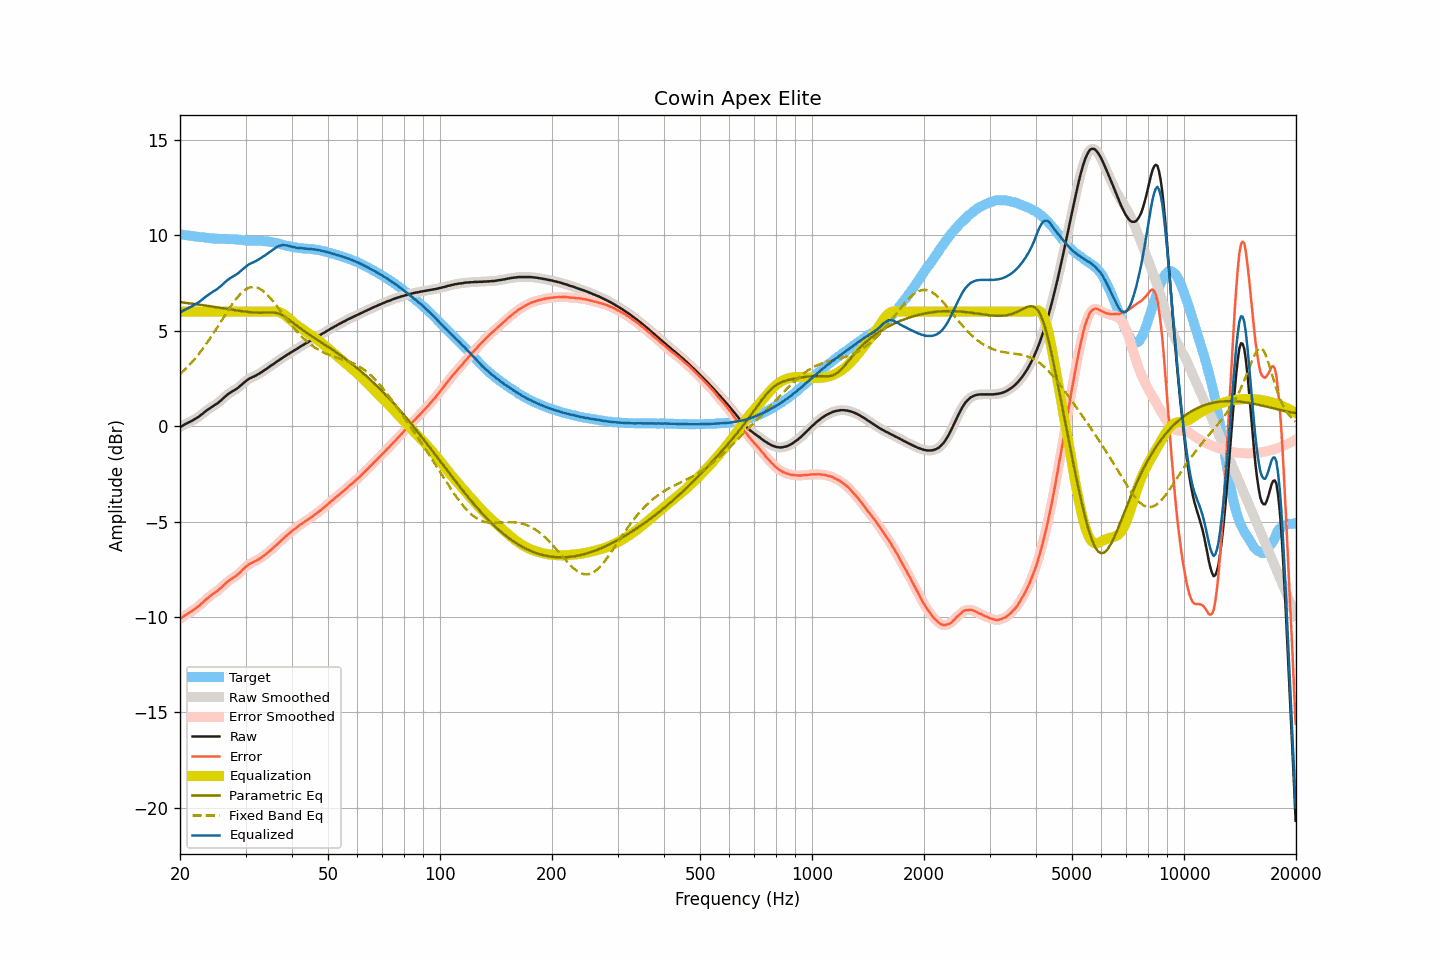

Values plotted in this chart, from the file beside it:
frequency, raw, smoothed, error, error_smoothed, equalization, parametric_eq, fixed_band_eq, equalized_raw, equalized_smoothed, target
20.00, -0.05, -0.05, -10.10, -10.10, 6.00, 6.50, 2.72, 5.95, 5.95, 10.05
20.20, -0.00, -0.00, -10.04, -10.04, 6.00, 6.49, 2.80, 6.00, 6.00, 10.04
20.40, 0.05, 0.05, -9.98, -9.98, 6.00, 6.48, 2.88, 6.05, 6.05, 10.03
20.61, 0.10, 0.09, -9.92, -9.92, 6.00, 6.47, 2.96, 6.10, 6.09, 10.02
20.81, 0.14, 0.14, -9.87, -9.87, 6.00, 6.46, 3.05, 6.14, 6.14, 10.01
21.02, 0.18, 0.18, -9.82, -9.82, 6.00, 6.45, 3.13, 6.18, 6.18, 10.00
21.23, 0.22, 0.22, -9.77, -9.76, 6.00, 6.44, 3.22, 6.22, 6.22, 9.98
21.44, 0.27, 0.26, -9.71, -9.71, 6.00, 6.43, 3.32, 6.27, 6.26, 9.97
21.66, 0.31, 0.31, -9.66, -9.65, 6.00, 6.42, 3.41, 6.31, 6.31, 9.96
21.87, 0.36, 0.36, -9.59, -9.59, 6.00, 6.40, 3.51, 6.36, 6.36, 9.95
22.09, 0.41, 0.41, -9.53, -9.53, 6.00, 6.39, 3.61, 6.41, 6.41, 9.94
22.31, 0.46, 0.46, -9.47, -9.47, 6.00, 6.38, 3.71, 6.46, 6.46, 9.93
22.54, 0.52, 0.52, -9.40, -9.40, 6.00, 6.37, 3.82, 6.52, 6.52, 9.92
22.76, 0.59, 0.58, -9.32, -9.33, 6.00, 6.36, 3.93, 6.59, 6.58, 9.91
22.99, 0.65, 0.65, -9.26, -9.25, 6.00, 6.35, 4.04, 6.65, 6.65, 9.91
23.22, 0.72, 0.72, -9.18, -9.18, 6.00, 6.33, 4.16, 6.72, 6.72, 9.89
23.45, 0.79, 0.78, -9.10, -9.10, 6.00, 6.32, 4.27, 6.79, 6.78, 9.88
23.69, 0.85, 0.85, -9.03, -9.02, 6.00, 6.31, 4.39, 6.85, 6.85, 9.87
23.92, 0.91, 0.91, -8.95, -8.95, 6.00, 6.30, 4.51, 6.91, 6.91, 9.86
24.16, 0.97, 0.97, -8.88, -8.88, 6.00, 6.28, 4.64, 6.97, 6.97, 9.85
24.40, 1.02, 1.02, -8.82, -8.82, 6.00, 6.27, 4.76, 7.02, 7.02, 9.84
24.65, 1.08, 1.07, -8.76, -8.76, 6.00, 6.26, 4.89, 7.08, 7.07, 9.84
24.89, 1.13, 1.13, -8.71, -8.71, 6.00, 6.24, 5.02, 7.13, 7.13, 9.83
25.14, 1.18, 1.19, -8.65, -8.64, 6.00, 6.23, 5.15, 7.18, 7.19, 9.83
25.39, 1.25, 1.25, -8.57, -8.58, 6.00, 6.22, 5.28, 7.25, 7.25, 9.82
25.65, 1.32, 1.32, -8.50, -8.50, 6.00, 6.20, 5.42, 7.32, 7.32, 9.82
25.91, 1.39, 1.39, -8.43, -8.42, 6.00, 6.19, 5.55, 7.39, 7.39, 9.82
26.16, 1.47, 1.47, -8.35, -8.35, 6.00, 6.18, 5.68, 7.47, 7.47, 9.82
26.43, 1.55, 1.54, -8.27, -8.27, 6.00, 6.16, 5.82, 7.55, 7.54, 9.81
26.69, 1.62, 1.62, -8.19, -8.19, 6.00, 6.15, 5.95, 7.62, 7.62, 9.81
26.96, 1.69, 1.69, -8.12, -8.12, 6.00, 6.14, 6.08, 7.69, 7.69, 9.81
27.23, 1.75, 1.74, -8.06, -8.06, 6.00, 6.12, 6.21, 7.75, 7.74, 9.81
27.50, 1.80, 1.80, -8.01, -8.00, 6.00, 6.11, 6.33, 7.80, 7.80, 9.80
27.77, 1.85, 1.85, -7.95, -7.95, 6.00, 6.10, 6.45, 7.85, 7.85, 9.80
28.05, 1.90, 1.90, -7.89, -7.90, 6.00, 6.08, 6.57, 7.90, 7.90, 9.79
28.33, 1.95, 1.95, -7.84, -7.83, 6.00, 6.07, 6.68, 7.95, 7.95, 9.79
28.62, 2.01, 2.01, -7.77, -7.77, 6.00, 6.06, 6.78, 8.01, 8.01, 9.77
28.90, 2.08, 2.08, -7.69, -7.69, 6.00, 6.04, 6.88, 8.08, 8.08, 9.77
29.19, 2.15, 2.15, -7.61, -7.61, 6.00, 6.03, 6.97, 8.15, 8.15, 9.76
29.48, 2.23, 2.23, -7.52, -7.52, 6.00, 6.02, 7.04, 8.23, 8.23, 9.75
29.78, 2.30, 2.30, -7.45, -7.44, 6.00, 6.01, 7.12, 8.30, 8.30, 9.74
30.08, 2.37, 2.37, -7.36, -7.36, 6.00, 6.00, 7.17, 8.37, 8.37, 9.73
30.38, 2.43, 2.43, -7.30, -7.30, 6.00, 5.99, 7.22, 8.43, 8.43, 9.73
30.68, 2.49, 2.48, -7.23, -7.24, 6.00, 5.98, 7.26, 8.49, 8.48, 9.72
30.99, 2.53, 2.53, -7.19, -7.19, 6.00, 5.97, 7.28, 8.53, 8.53, 9.72
31.30, 2.57, 2.57, -7.15, -7.15, 6.00, 5.96, 7.29, 8.57, 8.57, 9.71
31.61, 2.61, 2.61, -7.10, -7.11, 6.00, 5.96, 7.30, 8.61, 8.61, 9.71
31.93, 2.65, 2.65, -7.07, -7.06, 6.00, 5.95, 7.28, 8.65, 8.65, 9.72
32.24, 2.70, 2.69, -7.01, -7.02, 6.00, 5.95, 7.26, 8.70, 8.69, 9.71
32.57, 2.74, 2.74, -6.97, -6.97, 6.00, 5.95, 7.23, 8.74, 8.74, 9.71
32.89, 2.80, 2.80, -6.92, -6.92, 6.00, 5.95, 7.19, 8.80, 8.80, 9.71
33.22, 2.85, 2.85, -6.86, -6.86, 6.00, 5.95, 7.13, 8.85, 8.85, 9.71
33.55, 2.91, 2.91, -6.80, -6.80, 6.00, 5.95, 7.07, 8.91, 8.91, 9.70
33.89, 2.96, 2.96, -6.73, -6.73, 6.00, 5.95, 6.99, 8.96, 8.96, 9.69
34.23, 3.02, 3.02, -6.67, -6.67, 6.00, 5.96, 6.91, 9.02, 9.02, 9.68
34.57, 3.08, 3.08, -6.60, -6.60, 6.00, 5.96, 6.82, 9.08, 9.08, 9.68
34.92, 3.14, 3.14, -6.53, -6.53, 6.00, 5.96, 6.73, 9.14, 9.14, 9.66
35.27, 3.20, 3.19, -6.45, -6.45, 6.01, 5.96, 6.63, 9.20, 9.20, 9.65
35.62, 3.25, 3.25, -6.38, -6.38, 6.01, 5.96, 6.53, 9.26, 9.26, 9.63
35.97, 3.31, 3.31, -6.31, -6.30, 6.01, 5.95, 6.43, 9.32, 9.32, 9.61
... 635 more rows
